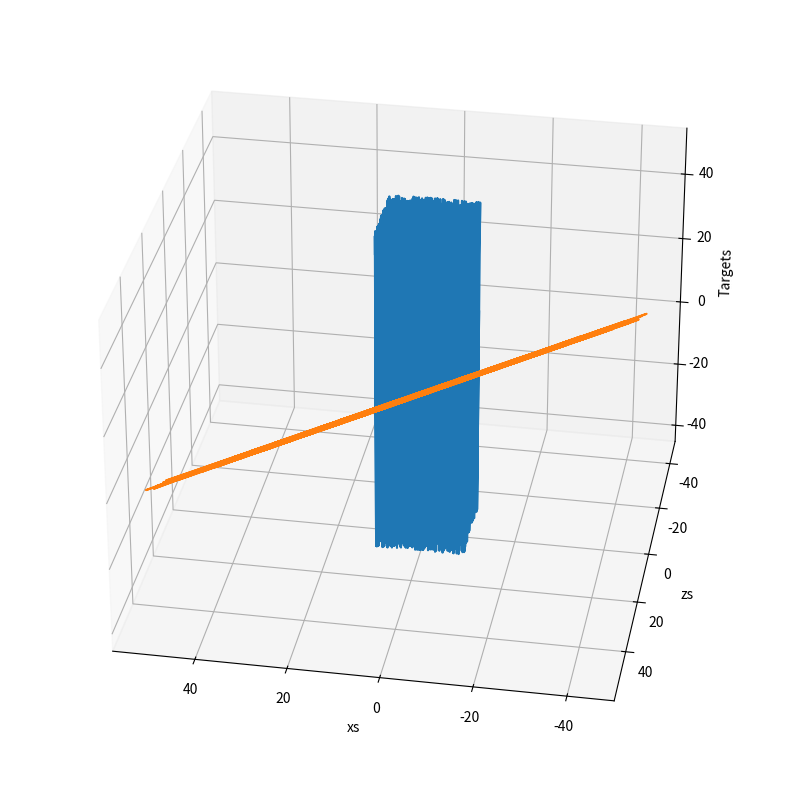

Write the Python code that produced this figure.
#!/usr/bin/env python
# coding: utf-8

# ## 1) import libraries
# ## 2) make your training data(random data in this example)
# ## 3) make targets(the correct values)
# ## 4) plot the train data
# ## 5) create weights - By PC
# ## 6) create biases - By PC
# ## 7) set a learning rate - By PC

# In[ ]:





# # 1) Libraries

# In[1]:


# numpy contains all the mathematical operations, it is very fast
import numpy as np

# mathplotlib provides a nice interface and plot your data in eny type of plot
import matplotlib.pyplot as plt

# mpl_toolkits plot 3D graphs 
from mpl_toolkits.mplot3d import Axes3D


# In[ ]:





# # 2) Generate random data to train on

# In[2]:


# in real life we import data from real data sources 
# in this particular example we want to generate data manually

# number of data
observations = 1000

# generate data randomly using numpy
xs = np.random.uniform(low=-10,high=10,size=(observations,1))
xz = np.random.uniform(low=-10,high=10,size=(observations,1))

# create a observation * 2 matrix from xs and xz
inputs = np.column_stack((xs,xz))

# To be sure of data shape
print(inputs.shape)


# In[ ]:





# # 3) make targets(the correct values)
# # ----------------------------------------------------
# ## targets = f(x,z) = 2x - 3z + 5 + noise
# ### Weights --> W1 = 2 and W2 = -3
# ### biase = 5
# ### why noise? real data always contains noise

# In[4]:


# create noise using numpy
noise = np.random.uniform(-1,1,(observations,1))

# create target: 
targets = 2*xs - 3*xz + 5 + noise

# check target shape
print(targets.shape)


# In[ ]:





# # 4) plot the train data

# In[7]:


# casting 1000*1 array to 1000*1 using numpy
targets = targets.reshape(observations,)

# make a plot platform
fig = plt.figure(figsize=(10,10))
# add a subplot and its type = 3D
ax = fig.add_subplot(111,projection = '3d')
# plot data
ax.plot(xs,xz,targets)

# set lables
ax.set_xlabel('xs')
ax.set_ylabel('zs')
ax.set_zlabel('Targets')

ax.view_init(azim=100)

# show plot
plt.show()

targets = targets.reshape(observations,1)


# In[ ]:





# # initialize variables

# In[8]:


init_range = 0.1

weights = np.random.uniform(-init_range,init_range,size=(2,1)) # we have 2*1 array for two args

biases = np.random.uniform(-init_range,init_range,size=1) # we have one bias

print(weights)
print(biases)


# In[ ]:





# # Set a learning rate

# In[9]:


# learning_rate value is experimental
learning_rate = 0.02


# In[ ]:





# # Train the model

# In[10]:


for i in range(100):
    # matrix operation of numpy
    outputs = np.dot(inputs,weights) + biases
    
    deltas = outputs - targets
    
    # calculate the loss(L2-norm loss) 
    # formula --> Sigmaof(yi - ti)^2 on any i
    loss = np.sum(deltas ** 2) / 2 / observations
    
    print(loss)

    deltas_scaled = deltas / observations

    # update weights
    weights = weights - learning_rate * np.dot(inputs.T,deltas_scaled)
    
    # update biases
    biases = biases - learning_rate * np.sum(deltas_scaled)


# In[ ]:





# # Print optimized weights and biases if we have good results

# In[11]:


print('W = ', weights)
print('B = ', biases)


# In[ ]:





# # plot result against targets

# In[12]:


plt.plot(outputs,targets)


# In[ ]:




